Photos from the image-classification dataset "datasets" in the GitHub repository Ron231007/Image-Recognition-and-Classification. Its 2 classes are: apple, banana.

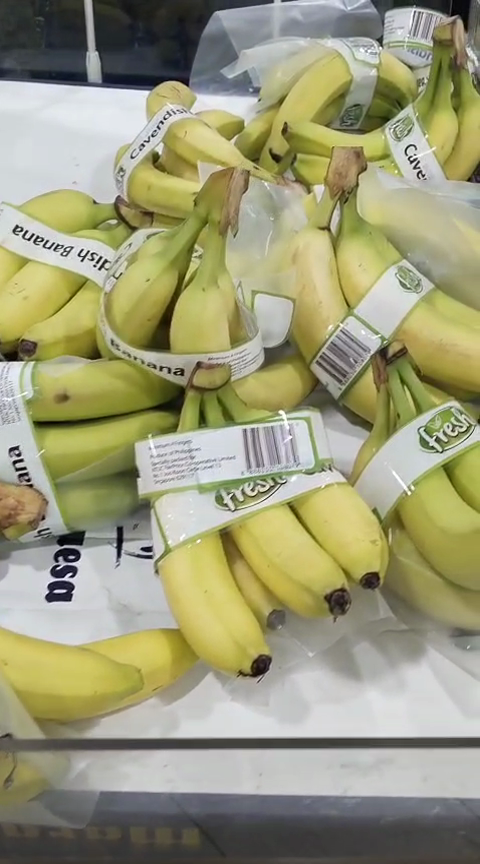
Label: banana

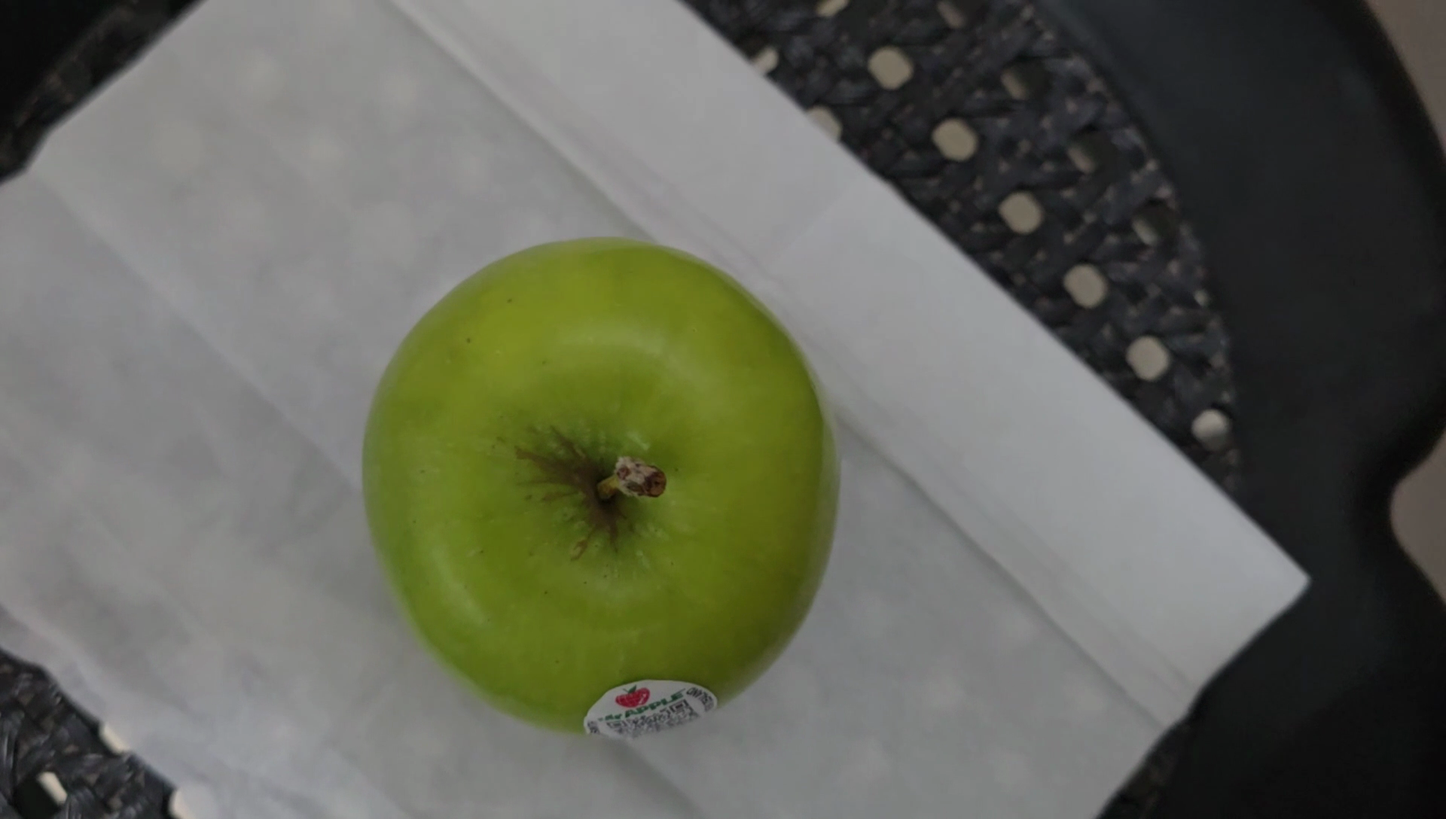
Label: apple

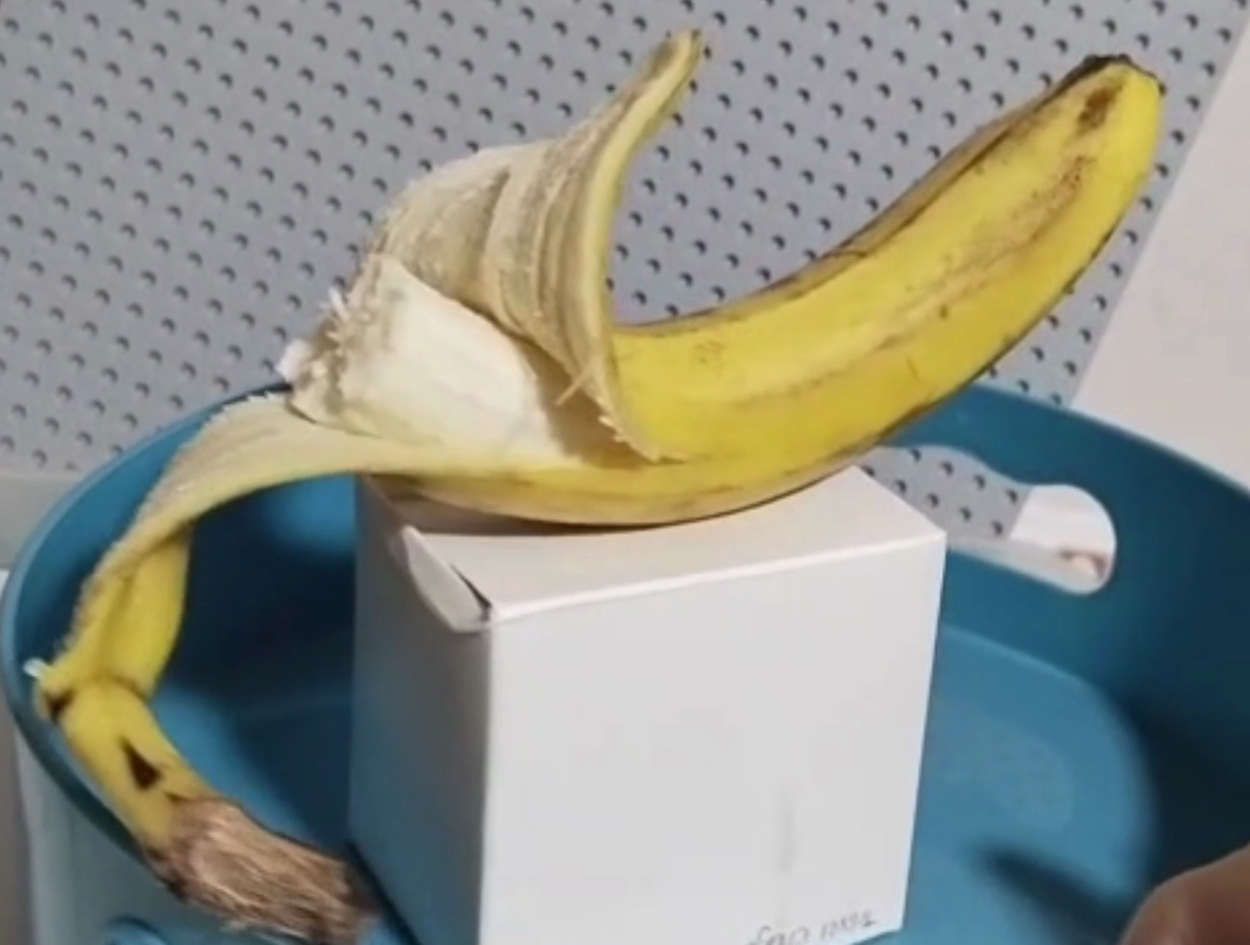
Label: banana

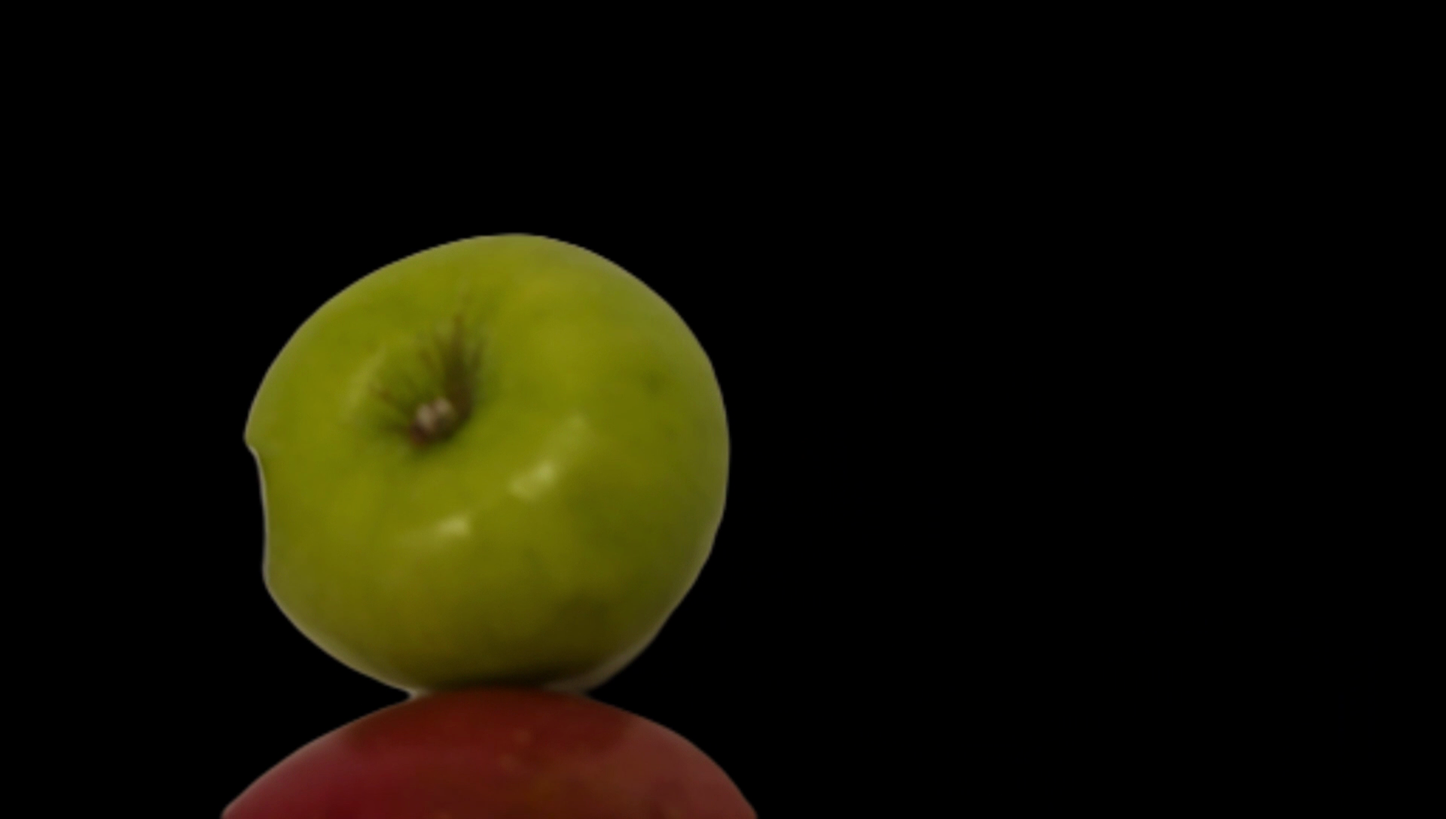
Label: apple

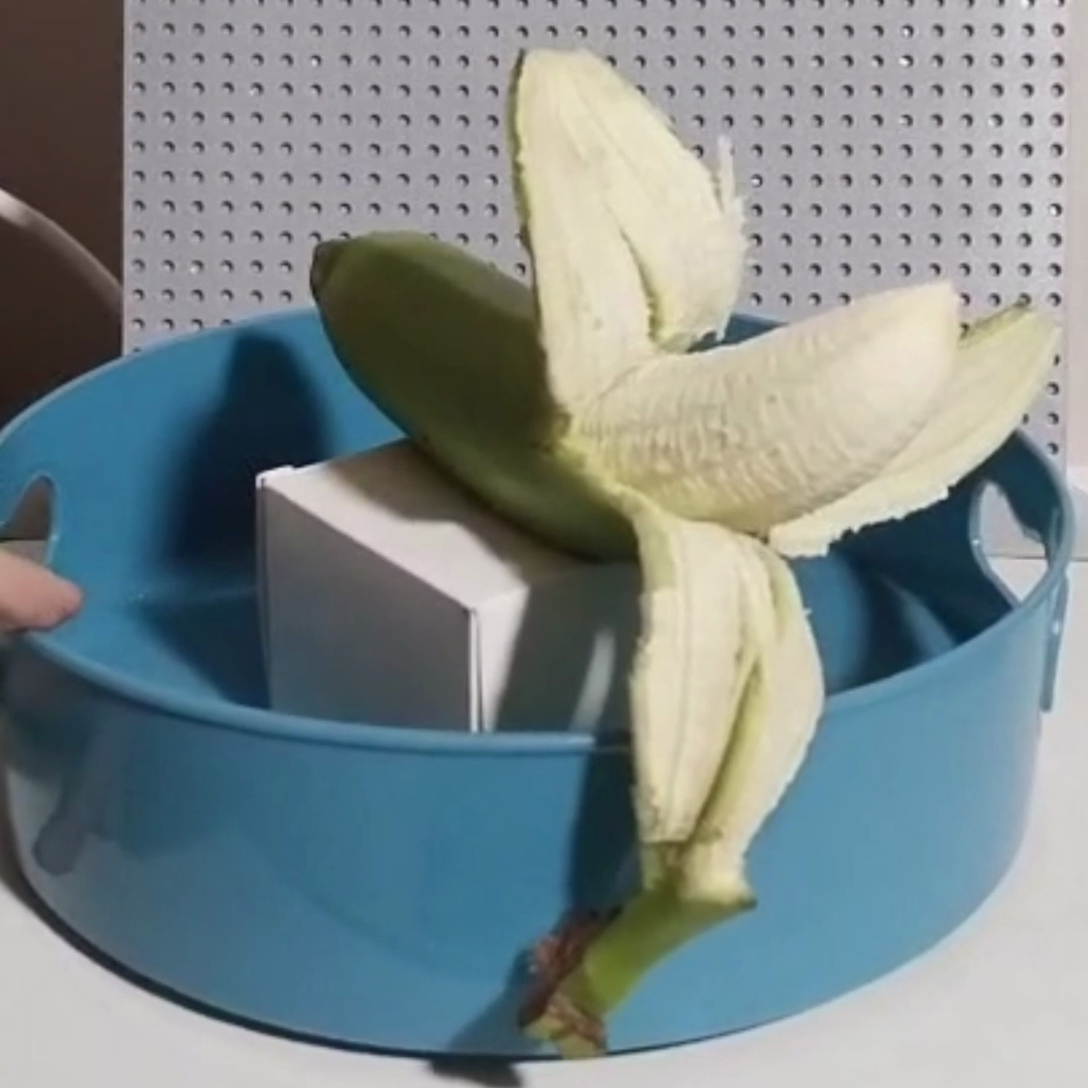
Label: banana

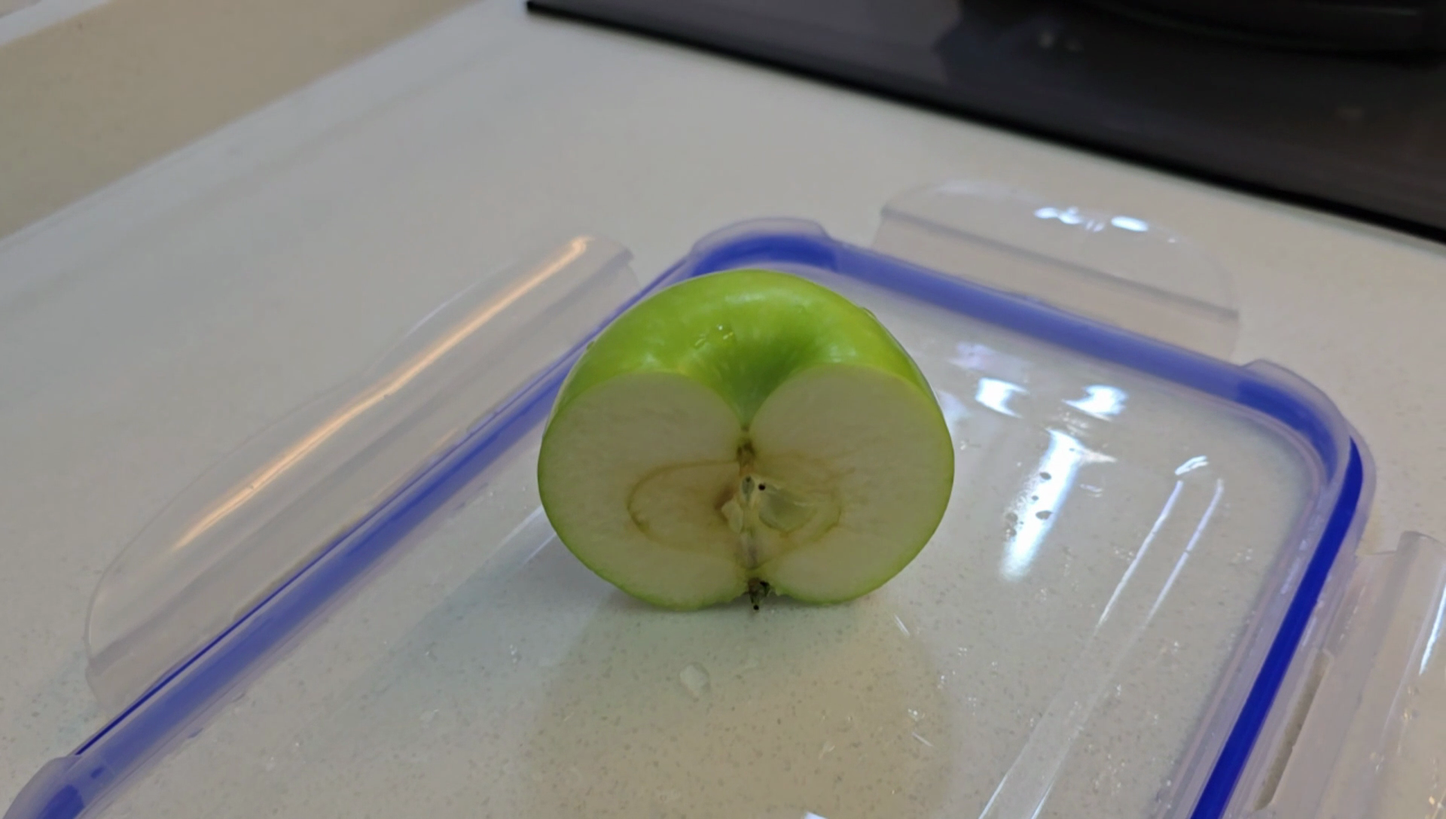
Label: apple
